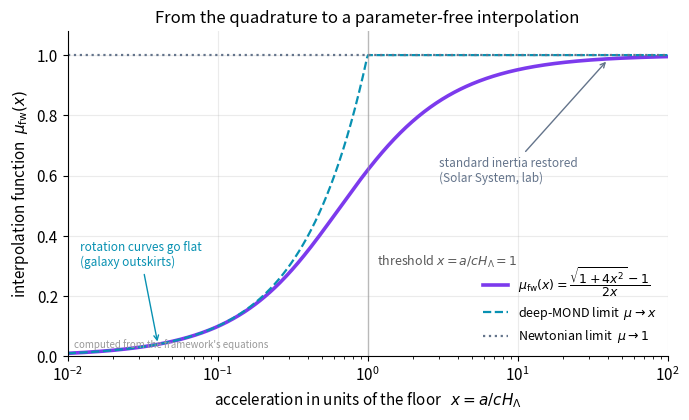

Python code for this plot:
import numpy as np, matplotlib
matplotlib.use("Agg")
import matplotlib.pyplot as plt
plt.rcParams.update({"figure.dpi":150,"savefig.dpi":150,"font.size":11,
    "axes.grid":True,"grid.alpha":0.25,"axes.spines.top":False,"axes.spines.right":False,
    "axes.titlesize":12,"figure.facecolor":"white","axes.facecolor":"white"})
C_FW="#7c3aed"; C_NEWTON="#64748b"; C_MOND="#0891b2"; C_DATA="#dc2626"  # framework / Newton / MOND / data-or-obs

x = np.logspace(-2, 2, 600)
mu = (np.sqrt(1+4*x**2)-1)/(2*x)      # framework interpolation function mu_fw(x)

fig, ax = plt.subplots(figsize=(7,4.3))
ax.semilogx(x, mu, color=C_FW, lw=2.6, label=r"$\mu_{\rm fw}(x)=\dfrac{\sqrt{1+4x^2}-1}{2x}$")
ax.semilogx(x, np.minimum(x,1.0), color=C_MOND, ls="--", lw=1.6,
            label=r"deep-MOND limit  $\mu\to x$")
ax.axhline(1.0, color=C_NEWTON, ls=":", lw=1.6, label=r"Newtonian limit  $\mu\to 1$")
ax.axvline(1.0, color="0.6", lw=1.0, alpha=0.6)
ax.text(1.15, 0.30, r"threshold $x=a/cH_\Lambda=1$", fontsize=9, color="0.35")

ax.annotate("rotation curves go flat\n(galaxy outskirts)", xy=(0.04, 0.04),
            xytext=(0.012, 0.30), fontsize=8.5, color=C_MOND,
            arrowprops=dict(arrowstyle="->", color=C_MOND, lw=1.0))
ax.annotate("standard inertia restored\n(Solar System, lab)", xy=(40, 0.985),
            xytext=(3.0, 0.58), fontsize=8.5, color=C_NEWTON,
            arrowprops=dict(arrowstyle="->", color=C_NEWTON, lw=1.0))

ax.set_xlim(1e-2, 1e2); ax.set_ylim(0, 1.08)
ax.set_xlabel(r"acceleration in units of the floor   $x = a/cH_\Lambda$")
ax.set_ylabel(r"interpolation function  $\mu_{\rm fw}(x)$")
ax.set_title("From the quadrature to a parameter-free interpolation")
ax.legend(frameon=False, loc="lower right", fontsize=9)
ax.text(0.01,0.02,"computed from the framework's equations", transform=ax.transAxes,
        ha="left", va="bottom", fontsize=7, color="0.6")
fig.tight_layout(); fig.savefig("ch15_interpolation_mu_fw.png", bbox_inches="tight"); print("ok")
